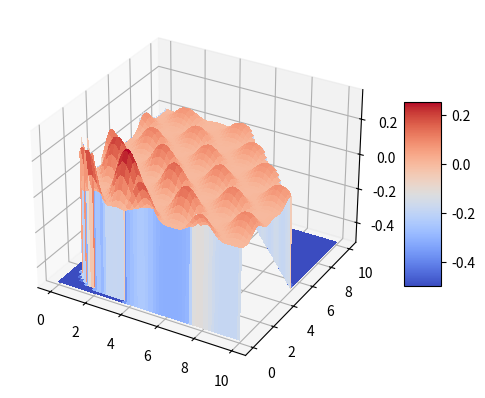

This chart was generated by the following Python code:
import numpy as np
from matplotlib import cm
from matplotlib.ticker import LinearLocator
import matplotlib.pyplot as plt


def keanes_bump_ga(x, n_iter=1, w=1, k=2, penalty=True):
    '''
    Keane's Bump function to be maximised
    '''
    n = len(x)
    cos_4_sum = np.sum(np.cos(x)**4)
    cos_2_prod = np.prod(np.cos(x)**2)

    num = cos_4_sum - 2 * cos_2_prod
    denom = np.sqrt(np.sum([(i+1) * x[i]**2 for i in range(n)]))
    cost = np.abs(num/denom)

    # Add penalties for broken constraints
    pen = 0
    coeff = n_iter ** k * w
    
    if penalty:
        for i in range(n):
            pen -= coeff * max(max(0, -x[i]), max(0, x[i]-10)) # applies penalty for violating 0 <= x_i <= 10
        
        pen -= coeff * (max(0, np.sum(x) - 15*n/2)) # applies penalty for violating sum(x) < 15n/2
        pen -= coeff * (max(0, -np.prod(x) + 0.75)) # applies penalty for violating prod(x) > 0.75

    return -1 * (cost + pen)


def keanes_bump_ts(x, w=1e8, penalty=True):
    '''
    Keane's Bump function to be maximised
    '''
    n = len(x)
    cos_4_sum = np.sum(np.cos(x)**4)
    cos_2_prod = np.prod(np.cos(x)**2)

    num = cos_4_sum - 2 * cos_2_prod
    denom = np.sqrt(np.sum([(i+1) * x[i]**2 for i in range(n)]))
    cost = np.abs(num/denom)

    # Add penalties for broken constraints
    pen = 0
    
    if penalty:
        for i in range(n):
            pen -= w * max(max(0, -x[i]), max(0, x[i]-10)) # applies penalty for violating 0 <= x_i <= 10
        
        pen -= w * (max(0, np.sum(x) - 15*n/2)) # applies penalty for violating sum(x) < 15n/2
        pen -= w * (max(0, -np.prod(x) + 0.75)) # applies penalty for violating prod(x) > 0.75

    return (cost + pen)


def contour_xyz(f, x_range, y_range, res=0.1):
    x_contour = np.arange(x_range[0], x_range[1], res)
    y_contour = np.arange(y_range[0], y_range[1], res)
    x_mesh, y_mesh = np.meshgrid(x_contour, y_contour)
    xy_mesh = np.stack([x_mesh, y_mesh], axis=-1)
    z = np.zeros(x_mesh.shape)
    for i in range(xy_mesh.shape[0]):
        for j in range(xy_mesh.shape[1]):
            if not valid(xy_mesh[i][j]):
                z[i][j] = -0.5
            else:
                z[i][j] = f(xy_mesh[i][j])
    return x_mesh, y_mesh, z


def contour_plot_gs(x_mesh, y_mesh, means):
    fig, ax = plt.subplots(1, 1, figsize=(9, 6))
    cp = ax.contourf(x_mesh, y_mesh, means, levels=10)
    best_mean = np.max(means)
    x_i, y_i = np.where(means == best_mean)
    ax.scatter  


def valid(x):
    for i in range(len(x)):
        if x[i] > 10 or x[i] < 0:
            return False

    if np.sum(x) >= 15*len(x)/2:
        return False
    
    if np.prod(x) <= 0.75:
        return False
    
    return True


if __name__ == '__main__':
    n = 100
    x1_arr = np.linspace(0, 10, n)
    x2_arr = np.linspace(0, 10, n)
    x1, x2 = np.meshgrid(x1_arr, x2_arr)
    contour_xyz(keanes_bump_ts, [0, 10], [0, 10])
    inp = np.stack([x1, x2], axis=-1)

    z = np.zeros((n, n))
    z_andy = np.zeros((n, n))
    for i in range(n):
        for j in range(n):
            z[i][j] = keanes_bump_ts(inp[i][j])
            if not valid(inp[i][j]):
                z[i][j] = -0.5
    
    print(np.max(z))
    
    # Plot the surface
    fig, ax = plt.subplots(subplot_kw={"projection": "3d"})
    surf = ax.plot_surface(x1, x2, z, cmap=cm.coolwarm,
                           linewidth=0, antialiased=False)
    
    # Add a color bar which maps values to colors.
    fig.colorbar(surf, shrink=0.5, aspect=5)

    plt.show()

    

    